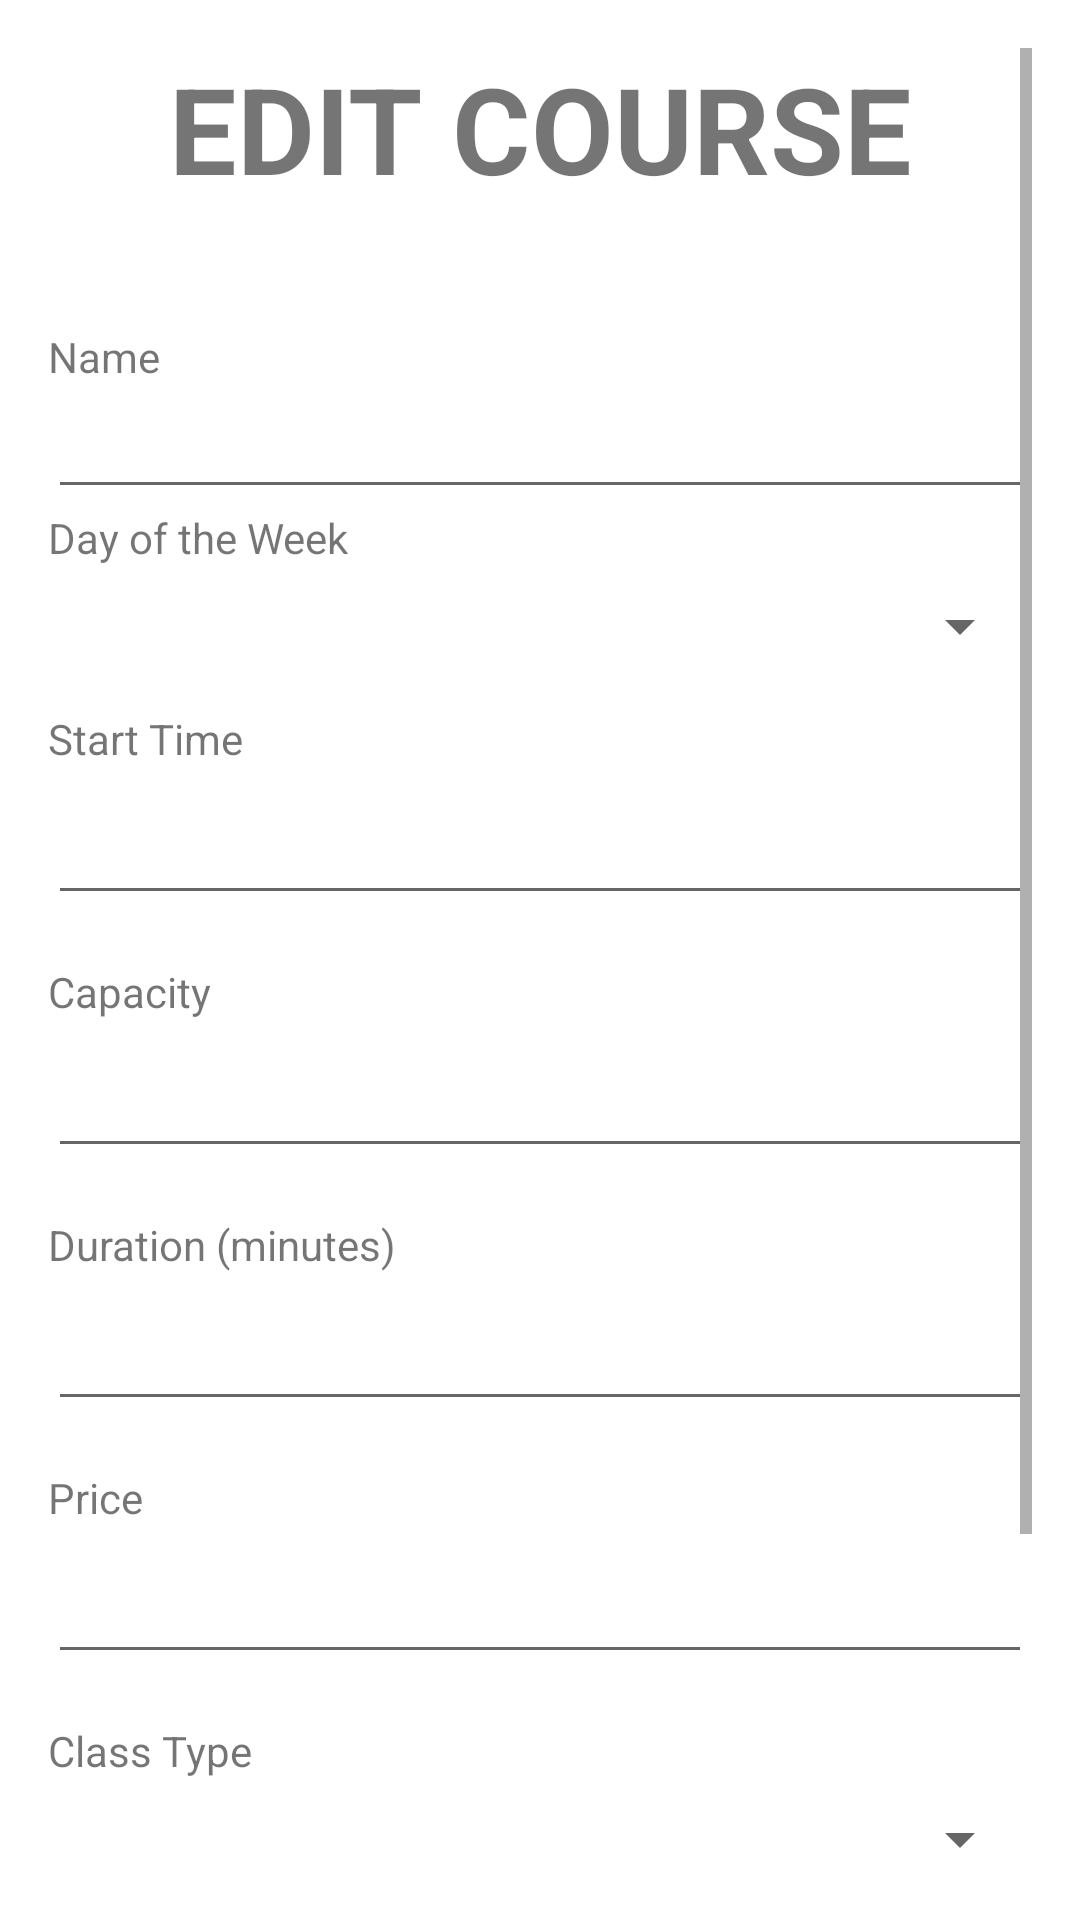

Android layout source for this screen:
<!-- AndroidManifest.xml: application theme Theme.YogaCLS -->
<!-- res/layout/activity_edit_course.xml -->
<?xml version="1.0" encoding="utf-8"?>
<ScrollView xmlns:android="http://schemas.android.com/apk/res/android"
    android:layout_width="match_parent"
    android:layout_height="match_parent"
    android:padding="16dp">

    <RelativeLayout
        android:layout_width="match_parent"
        android:layout_height="wrap_content">

        
        <TextView
            android:id="@+id/header_title"
            android:layout_width="match_parent"
            android:layout_height="wrap_content"
            android:text="EDIT COURSE"
            android:textSize="40sp"
            android:textStyle="bold"
            android:gravity="center"
            android:layout_marginBottom="24dp" />

        <TextView
            android:id="@+id/label_name"
            android:layout_width="match_parent"
            android:layout_height="wrap_content"
            android:layout_below="@id/header_title"
            android:layout_marginTop="16dp"
            android:text="Name" />

        <EditText
            android:id="@+id/edit_name"
            android:layout_below="@id/label_name"
            android:layout_width="match_parent"
            android:layout_height="wrap_content"
            android:ems="10" />

        <TextView
            android:id="@+id/error_name"
            android:layout_width="match_parent"
            android:layout_height="wrap_content"
            android:layout_below="@id/label_name"
            android:textColor="@android:color/holo_red_dark"
            android:visibility="gone" />

        <TextView
            android:id="@+id/label_day_of_week"
            android:layout_below="@id/edit_name"
            android:layout_width="wrap_content"
            android:layout_height="wrap_content"
            android:layout_alignParentStart="true"
            android:layout_alignParentLeft="true"
            android:text="Day of the Week" />

        <Spinner
            android:id="@+id/spinner_day_of_week"
            android:layout_width="match_parent"
            android:layout_height="wrap_content"
            android:layout_below="@id/label_day_of_week"
            android:layout_marginTop="8dp" />

        <TextView
            android:id="@+id/label_time_start"
            android:layout_width="wrap_content"
            android:layout_height="wrap_content"
            android:layout_below="@id/spinner_day_of_week"
            android:layout_alignParentStart="true"
            android:layout_alignParentLeft="true"
            android:layout_marginTop="16dp"
            android:text="Start Time" />

        <EditText
            android:id="@+id/edit_time_start"
            android:layout_width="match_parent"
            android:layout_height="wrap_content"
            android:layout_below="@id/label_time_start"
            android:layout_marginTop="8dp"
            android:inputType="date" />

        <TextView
            android:id="@+id/label_capacity"
            android:layout_width="wrap_content"
            android:layout_height="wrap_content"
            android:layout_below="@id/edit_time_start"
            android:layout_alignParentStart="true"
            android:layout_alignParentLeft="true"
            android:layout_marginTop="16dp"
            android:text="Capacity" />

        <EditText
            android:id="@+id/edit_capacity"
            android:layout_width="match_parent"
            android:layout_height="wrap_content"
            android:layout_below="@id/label_capacity"
            android:layout_marginTop="8dp" />

        <TextView
            android:id="@+id/label_duration"
            android:layout_width="wrap_content"
            android:layout_height="wrap_content"
            android:layout_below="@id/edit_capacity"
            android:layout_alignParentStart="true"
            android:layout_alignParentLeft="true"
            android:layout_marginTop="16dp"
            android:text="Duration (minutes)" />

        <EditText
            android:id="@+id/edit_duration"
            android:layout_width="match_parent"
            android:layout_height="wrap_content"
            android:layout_below="@id/label_duration"
            android:layout_marginTop="8dp" />

        <TextView
            android:id="@+id/label_price"
            android:layout_width="wrap_content"
            android:layout_height="wrap_content"
            android:layout_below="@id/edit_duration"
            android:layout_alignParentStart="true"
            android:layout_alignParentLeft="true"
            android:layout_marginTop="16dp"
            android:text="Price" />

        <EditText
            android:id="@+id/edit_price"
            android:layout_width="match_parent"
            android:layout_height="wrap_content"
            android:layout_below="@id/label_price"
            android:layout_marginTop="8dp" />

        <TextView
            android:id="@+id/label_class_type"
            android:layout_width="wrap_content"
            android:layout_height="wrap_content"
            android:layout_below="@id/edit_price"
            android:layout_alignParentStart="true"
            android:layout_alignParentLeft="true"
            android:layout_marginTop="16dp"
            android:text="Class Type" />

        <Spinner
            android:id="@+id/spinner_class_type"
            android:layout_width="match_parent"
            android:layout_height="wrap_content"
            android:layout_below="@id/label_class_type"
            android:layout_marginTop="8dp" />

        <TextView
            android:id="@+id/label_description"
            android:layout_width="wrap_content"
            android:layout_height="wrap_content"
            android:layout_below="@id/spinner_class_type"
            android:layout_alignParentStart="true"
            android:layout_alignParentLeft="true"
            android:layout_marginTop="16dp"
            android:text="Description" />

        <EditText
            android:id="@+id/edit_description"
            android:layout_width="match_parent"
            android:layout_height="wrap_content"
            android:layout_below="@id/label_description"
            android:layout_marginTop="8dp" />

        
        <LinearLayout
            android:layout_width="match_parent"
            android:layout_height="wrap_content"
            android:layout_below="@id/edit_description"
            android:layout_marginTop="16dp"
            android:orientation="horizontal"
            android:gravity="center">

            <Button
                android:id="@+id/button_delete"
                android:layout_width="180dp"
                android:layout_height="60dp"
                android:layout_marginEnd="16dp"
                android:backgroundTint="@android:color/holo_red_dark"
                android:text="Delete"
                android:textSize="18sp"
                android:textColor="@android:color/white" />

            <Button
                android:id="@+id/button_save"
                android:layout_width="180dp"
                android:layout_height="60dp"
                android:backgroundTint="#388E3C"
                android:text="Save"
                android:textSize="18sp"
                android:textColor="@android:color/white" />
        </LinearLayout>
    </RelativeLayout>
</ScrollView>
<!-- resources referenced by this layout -->
<resources>
  <style name="Theme.YogaCLS" parent="Theme.MaterialComponents.DayNight.DarkActionBar">
          
          <item name="colorPrimary">@color/purple_500</item>
          <item name="colorPrimaryVariant">@color/purple_700</item>
          <item name="colorOnPrimary">@color/white</item>
          
          <item name="colorSecondary">@color/teal_200</item>
          <item name="colorSecondaryVariant">@color/teal_700</item>
          <item name="colorOnSecondary">@color/black</item>
          
          <item name="android:statusBarColor">?attr/colorPrimaryVariant</item>
          
      </style>
  <!-- not gathered from this repository: default colours our renderer supplied (Android Studio template values) -->
  <color name="purple_500">#FF6200EE</color>
  <color name="purple_700">#FF3700B3</color>
  <color name="teal_200">#FF03DAC5</color>
  <color name="teal_700">#FF018786</color>
  <color name="black">#FF000000</color>
  <color name="white">#FFFFFFFF</color>
</resources>
